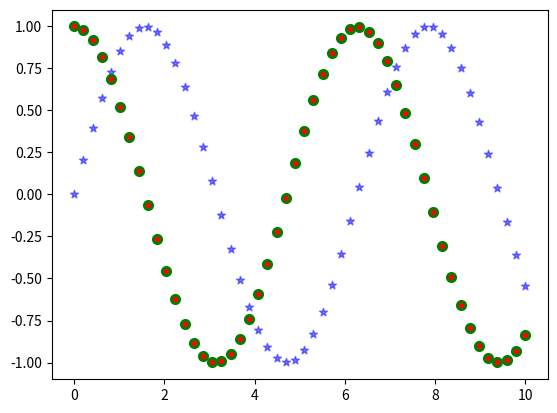

The matplotlib source for this figure:
import matplotlib.pyplot as plt
import numpy as np

x = np.linspace(0,10,50)
y1 = np.sin(x)
y2 = np.cos(x)
# marker 的顏色設成半透明
plt.scatter(x, y1, c='blue', marker = '*', alpha = 0.5)
# marker 有加外框
plt.scatter(x, y2, c='red',edgecolor='green', linewidths = 2 ,marker = 'o')
plt.show()

